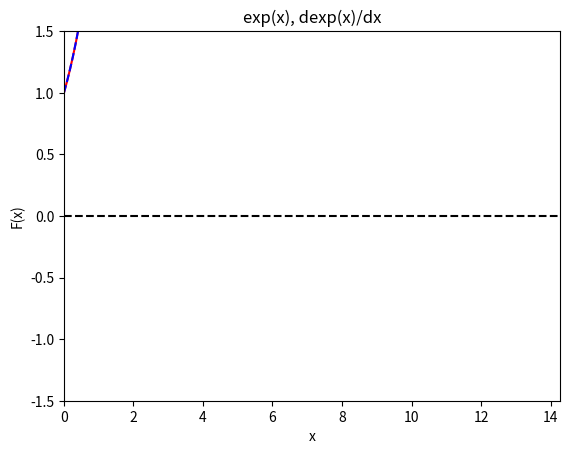

Source code (Python):
from math import *
import random
import matplotlib as mpl
import matplotlib.pyplot as plt

def f(x):
    return exp(x)

def der(x):
    h = 10**(-6.9)
    der = (2 * f(x + h) + f(x + 2 * h) - 2 * f(x - h) - f(x + 2 * h)) / (4 * h)
    return der

xs = []
f_vals = []
der_vals = []
cos_vals =[]
z_vals = []

for i in range (1000):
    x = i/70
    f_vals += [f(x)]
    der_vals += [der(x)]
    xs += [x]
    z_vals += [0]


dpi = 80
fig = plt.figure(dpi=dpi, figsize=(512 / dpi, 384 / dpi))
mpl.rcParams.update({'font.size': 10})

plt.axis([0, 12, -1.5, 1.5])

plt.title('exp(x), dexp(x)/dx')
plt.xlabel('x')
plt.ylabel('F(x)')

plt.xlim(0, max(xs))

plt.plot(xs, f_vals, color='red', linestyle='solid',
         label='cos(x)')
plt.plot(xs, der_vals, color='blue', linestyle='dashed',
    label='cos(x)')

plt.plot(xs, z_vals, color='black', linestyle='dashed')
plt.show()

er = []
for i in range (100):

    def der(x):
        h = 10 ** (-(5+ i/10))
        der = (2 * f(x + h) + f(x + 2 * h) - 2 * f(x - h) - f(x + 2 * h)) / (4 * h)
        return der

    error = 0

    for j in range(1000):
        x = j / 70
        error += (exp(x) - der(x)) ** 2
    error = sqrt(error/1000)

    print(error, ',', 2+i/10)
    er += [error]
print(min(er))